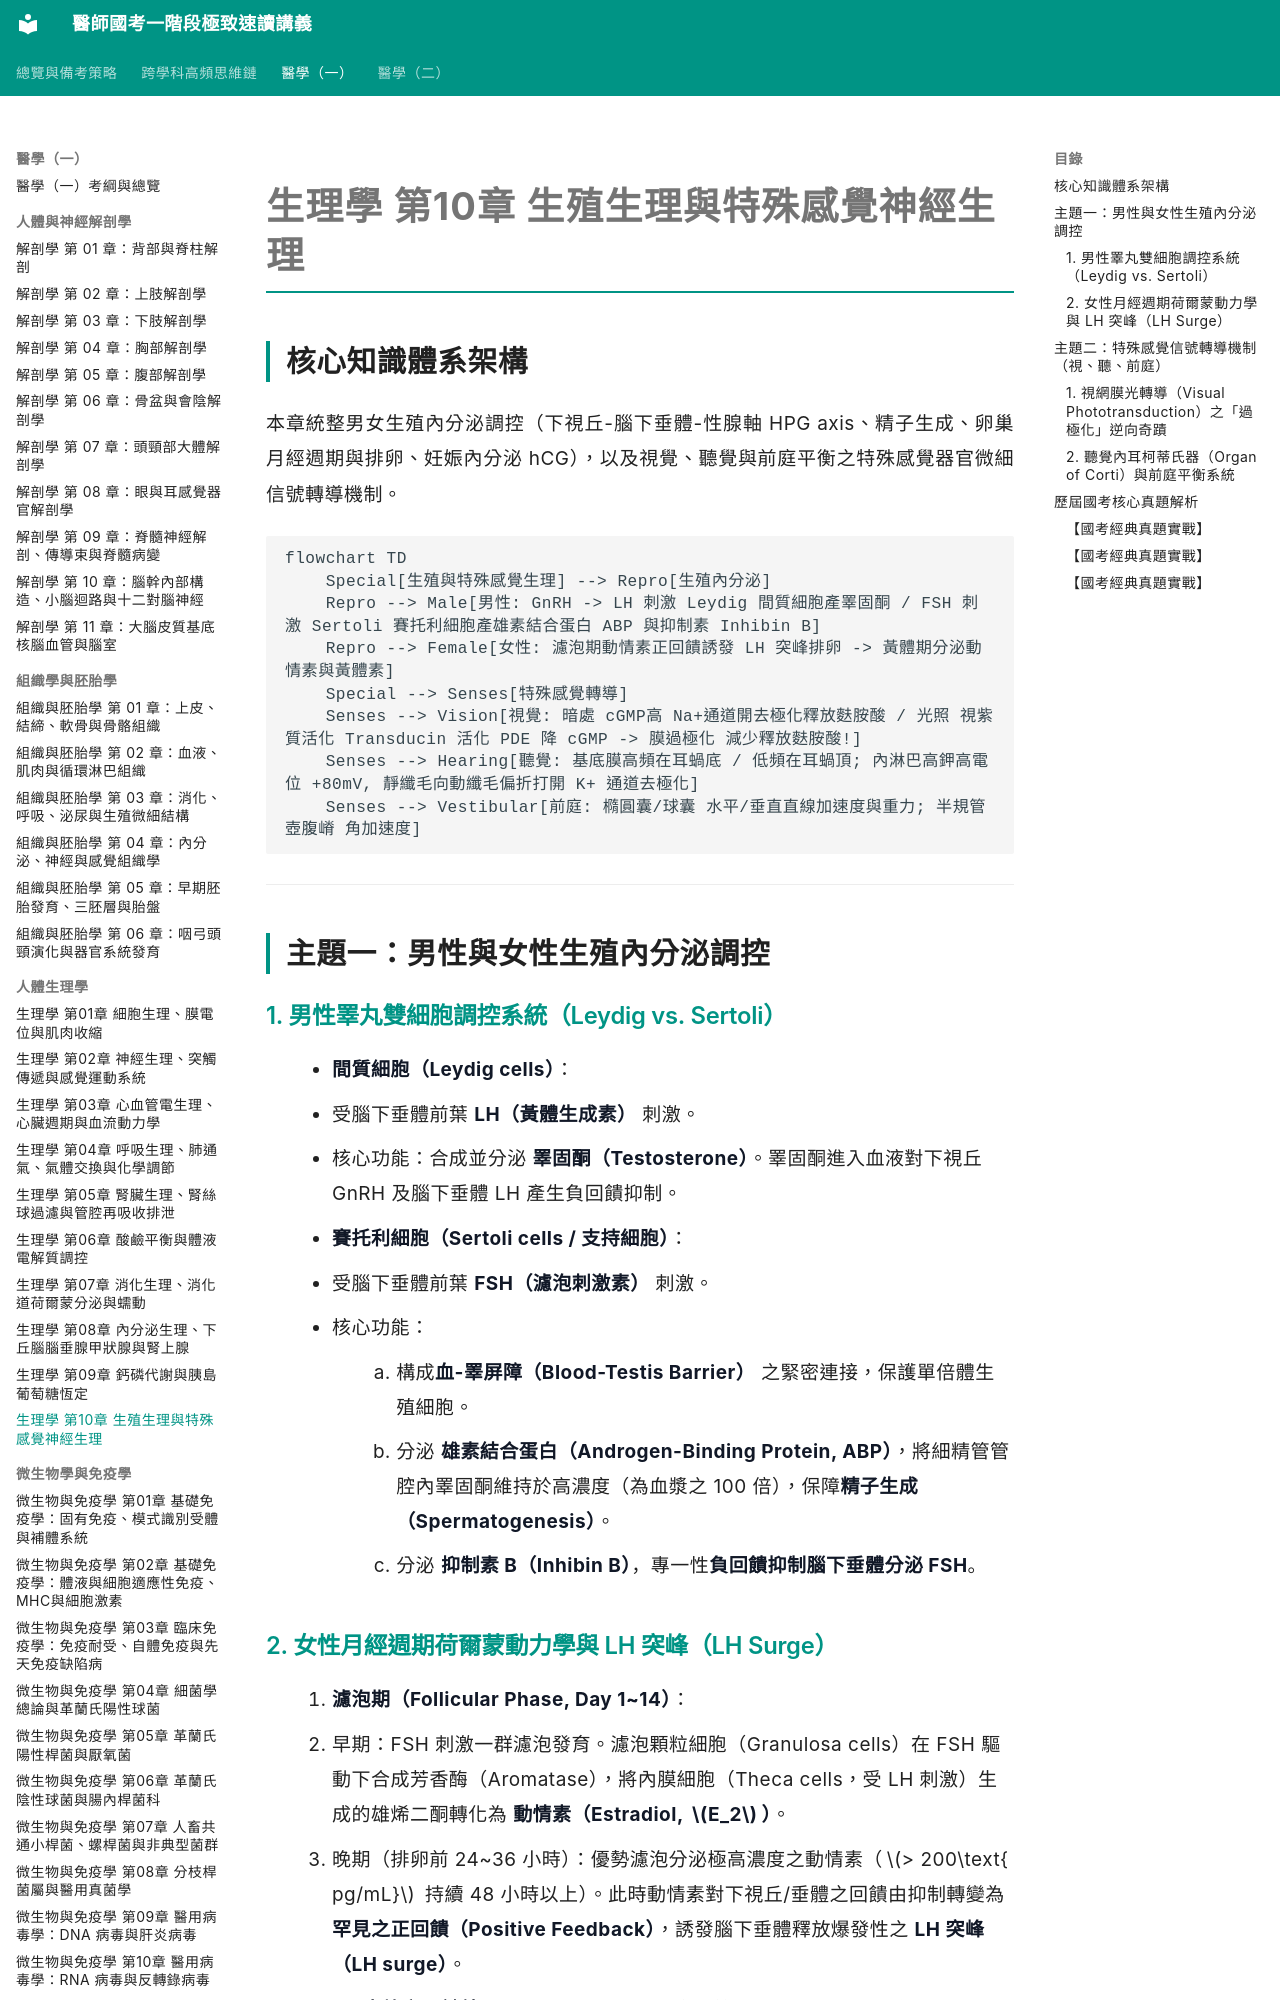

repository: woieyufan/med1 · page: med1/physiology/生理學_第10章_生殖生理與特殊感覺神經生理.html · generator: mkdocs

# 生理學 第10章 生殖生理與特殊感覺神經生理

## 核心知識體系架構
本章統整男女生殖內分泌調控（下視丘-腦下垂體-性腺軸 HPG axis、精子生成、卵巢月經週期與排卵、妊娠內分泌 hCG），以及視覺、聽覺與前庭平衡之特殊感覺器官微細信號轉導機制。

```mermaid
flowchart TD
    Special[生殖與特殊感覺生理] --> Repro[生殖內分泌]
    Repro --> Male[男性: GnRH -> LH 刺激 Leydig 間質細胞產睪固酮 / FSH 刺激 Sertoli 賽托利細胞產雄素結合蛋白 ABP 與抑制素 Inhibin B]
    Repro --> Female[女性: 濾泡期動情素正回饋誘發 LH 突峰排卵 -> 黃體期分泌動情素與黃體素]
    Special --> Senses[特殊感覺轉導]
    Senses --> Vision[視覺: 暗處 cGMP高 Na+通道開去極化釋放麩胺酸 / 光照 視紫質活化 Transducin 活化 PDE 降 cGMP -> 膜過極化 減少釋放麩胺酸!]
    Senses --> Hearing[聽覺: 基底膜高頻在耳蝸底 / 低頻在耳蝸頂; 內淋巴高鉀高電位 +80mV, 靜纖毛向動纖毛偏折打開 K+ 通道去極化]
    Senses --> Vestibular[前庭: 橢圓囊/球囊 水平/垂直直線加速度與重力; 半規管 壺腹嵴 角加速度]
```

---

## 主題一：男性與女性生殖內分泌調控

### 1. 男性睪丸雙細胞調控系統（Leydig vs. Sertoli）
- **間質細胞（Leydig cells）**：
  - 受腦下垂體前葉 **LH（黃體生成素）** 刺激。
  - 核心功能：合成並分泌 **睪固酮（Testosterone）**。睪固酮進入血液對下視丘 GnRH 及腦下垂體 LH 產生負回饋抑制。
- **賽托利細胞（Sertoli cells / 支持細胞）**：
  - 受腦下垂體前葉 **FSH（濾泡刺激素）** 刺激。
  - 核心功能：
    1. 構成**血-睪屏障（Blood-Testis Barrier）** 之緊密連接，保護單倍體生殖細胞。
    2. 分泌 **雄素結合蛋白（Androgen-Binding Protein, ABP）**，將細精管管腔內睪固酮維持於高濃度（為血漿之 100 倍），保障**精子生成（Spermatogenesis）**。
    3. 分泌 **抑制素 B（Inhibin B）**，專一性**負回饋抑制腦下垂體分泌 FSH**。
